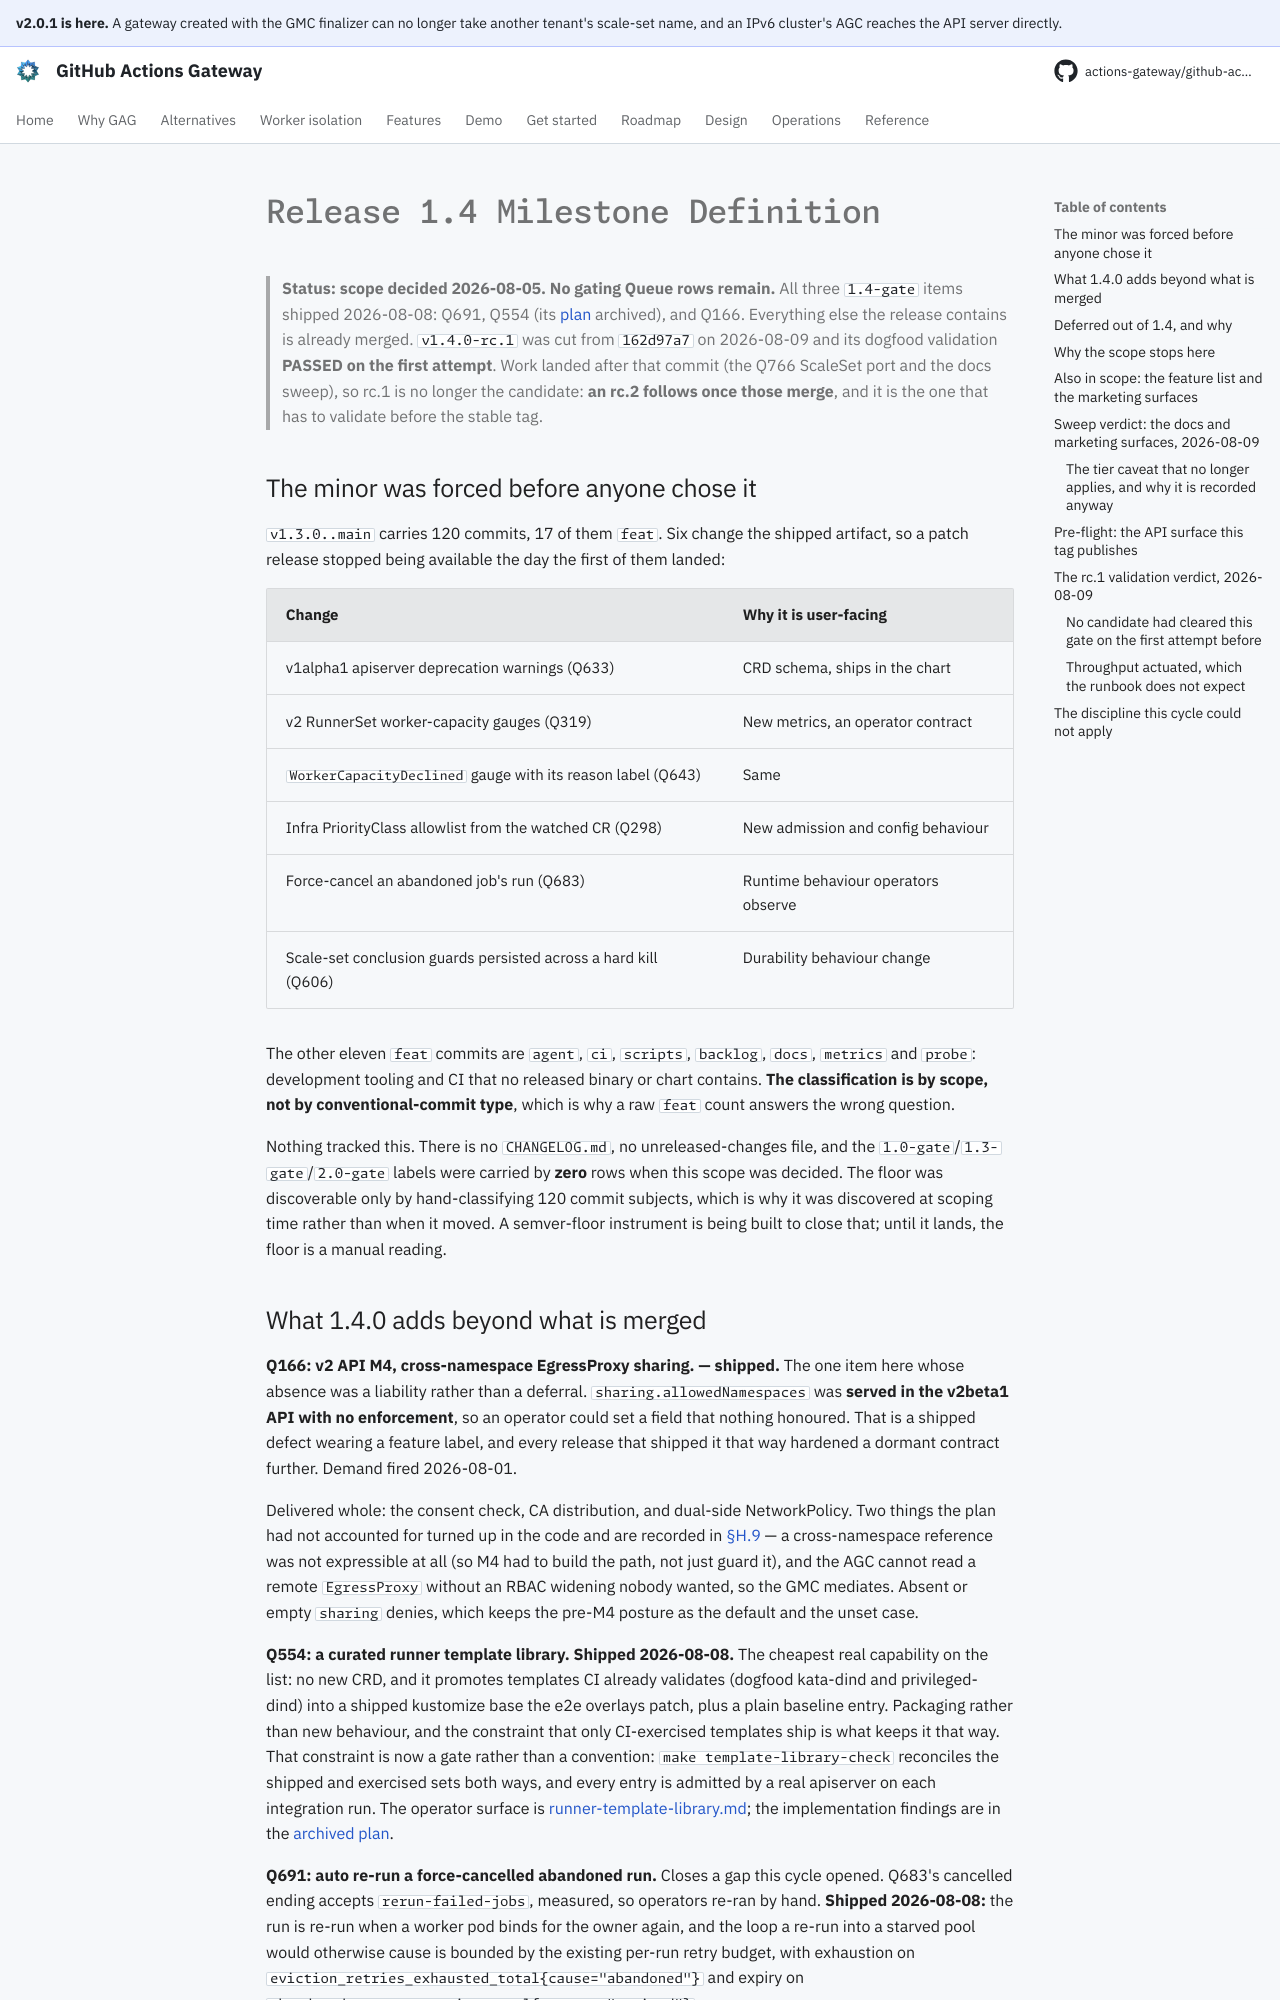

repository: actions-gateway/github-actions-gateway · page: dev/plan/archive/release-1.4/index.html · generator: mkdocs

# Release 1.4 Milestone Definition

> **Status: scope decided 2026-08-05.
> No gating Queue rows remain.** All three `1.4-gate` items shipped 2026-08-08: Q691, Q554 (its [plan](runner-template-library.md) archived), and Q166.
> Everything else the release contains is already merged.
> `v1.4.0-rc.1` was cut from `162d97a7` on 2026-08-09 and its dogfood validation **PASSED on the first attempt**.
> Work landed after that commit (the Q766 ScaleSet port and the docs sweep), so rc.1 is no longer the candidate: **an rc.2 follows once those merge**, and it is the one that has to validate before the stable tag.

## The minor was forced before anyone chose it

`v1.3.0..main` carries 120 commits, 17 of them `feat`.
Six change the shipped artifact, so a patch release stopped being available the day the first of them landed:

| Change | Why it is user-facing |
|---|---|
| v1alpha1 apiserver deprecation warnings (Q633) | CRD schema, ships in the chart |
| v2 RunnerSet worker-capacity gauges (Q319) | New metrics, an operator contract |
| `WorkerCapacityDeclined` gauge with its reason label (Q643) | Same |
| Infra PriorityClass allowlist from the watched CR (Q298) | New admission and config behaviour |
| Force-cancel an abandoned job's run (Q683) | Runtime behaviour operators observe |
| Scale-set conclusion guards persisted across a hard kill (Q606) | Durability behaviour change |

The other eleven `feat` commits are `agent`, `ci`, `scripts`, `backlog`, `docs`, `metrics` and `probe`: development tooling and CI that no released binary or chart contains.
**The classification is by scope, not by conventional-commit type**, which is why a raw `feat` count answers the wrong question.

Nothing tracked this.
There is no `CHANGELOG.md`, no unreleased-changes file, and the `1.0-gate`/`1.3-gate`/`2.0-gate` labels were carried by **zero** rows when this scope was decided.
The floor was discoverable only by hand-classifying 120 commit subjects, which is why it was discovered at scoping time rather than when it moved.
A semver-floor instrument is being built to close that; until it lands, the floor is a manual reading.

## What 1.4.0 adds beyond what is merged

**Q166: v2 API M4, cross-namespace EgressProxy sharing. — shipped.** The one item here whose absence was a liability rather than a deferral.
`sharing.allowedNamespaces` was **served in the v2beta1 API with no enforcement**, so an operator could set a field that nothing honoured.
That is a shipped defect wearing a feature label, and every release that shipped it that way hardened a dormant contract further.
Demand fired 2026-08-01.

Delivered whole: the consent check, CA distribution, and dual-side NetworkPolicy.
Two things the plan had not accounted for turned up in the code and are recorded in [§H.9](../../design/appendix-h-v2-api-decomposition.md#h9-cross-namespace-proxy-sharing) — a cross-namespace reference was not expressible at all (so M4 had to build the path, not just guard it), and the AGC cannot read a remote `EgressProxy` without an RBAC widening nobody wanted, so the GMC mediates.
Absent or empty `sharing` denies, which keeps the pre-M4 posture as the default and the unset case.

**Q554: a curated runner template library.
Shipped 2026-08-08.** The cheapest real capability on the list: no new CRD, and it promotes templates CI already validates (dogfood kata-dind and privileged-dind) into a shipped kustomize base the e2e overlays patch, plus a plain baseline entry.
Packaging rather than new behaviour, and the constraint that only CI-exercised templates ship is what keeps it that way.
That constraint is now a gate rather than a convention: `make template-library-check` reconciles the shipped and exercised sets both ways, and every entry is admitted by a real apiserver on each integration run.
The operator surface is [runner-template-library.md](../../operations/runner-template-library.md); the implementation findings are in the [archived plan](runner-template-library.md).

**Q691: auto re-run a force-cancelled abandoned run.** Closes a gap this cycle opened.
Q683's cancelled ending accepts `rerun-failed-jobs`, measured, so operators re-ran by hand.
**Shipped 2026-08-08:** the run is re-run when a worker pod binds for the owner again, and the loop a re-run into a starved pool would otherwise cause is bounded by the existing per-run retry budget, with exhaustion on `eviction_retries_exhausted_total{cause="abandoned"}` and expiry on `abandoned_run_rerun_waits_total{outcome="expired"}`.
